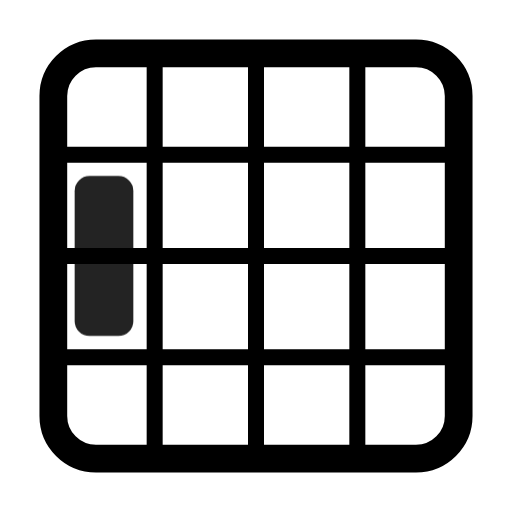
t = 0.00 s
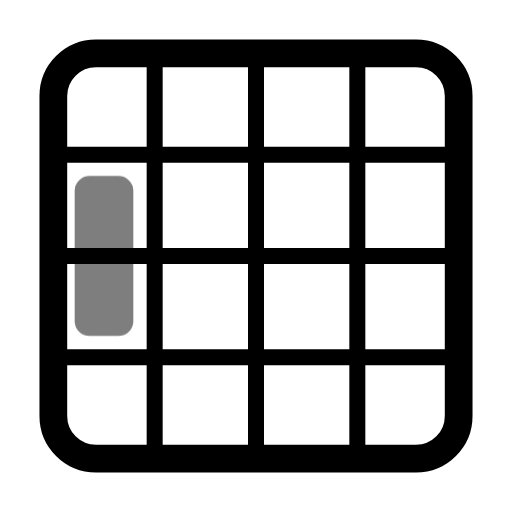
t = 0.49 s
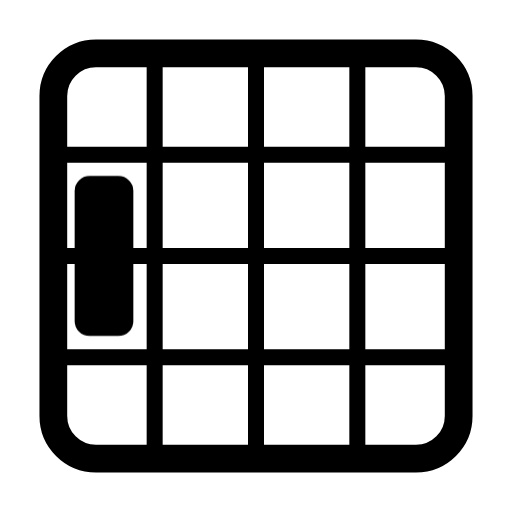
t = 0.90 s
t = 1.26 s: frame unchanged from t = 0.90 s, image omitted
t = 2.06 s: frame unchanged from t = 0.90 s, image omitted
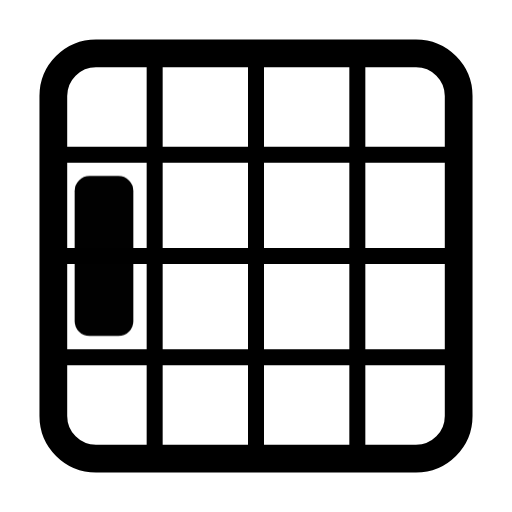
t = 2.45 s

The animated SVG that drew these frames (rendered in a browser with its animation timeline set to each time). Animation: 1 CSS @keyframes rule; one cycle of 2.85 s, repeats indefinitely.

<svg xmlns="http://www.w3.org/2000/svg" width="24" height="24" fill="none" stroke="currentColor" stroke-linecap="round" stroke-linejoin="round" stroke-width="2" viewBox="0 0 24 24">
    <!-- Generated by scripts/icon-expansion/generate.mjs -->
    <style>
        @media (prefers-reduced-motion: no-preference) {
            @keyframes ira-exp-pulse { 0%, 100% { opacity: 1; } 22% { opacity: .45; } 40% { opacity: 1; } }
            [data-ira-motion="grid-area-r2-c1-1x2"] { transform-box: fill-box; transform-origin: center; animation: ira-exp-pulse 2.65s ease-in-out -0.2s infinite; }
        }
    </style>
    <g stroke-width="1.3"><rect x="2.5" y="2.5" width="19" height="19" rx="2"/></g><g stroke-width="0.75"><path d="M7.25 3v18M12 3v18m4.75-18v18M3 7.25h18M3 12h18M3 16.75h18"/></g>
    <g data-ira-motion="grid-area-r2-c1-1x2"><g fill="currentColor" stroke="none"><rect x="3.5" y="8.25" width="2.75" height="7.5" rx="0.7"/></g></g>
</svg>
